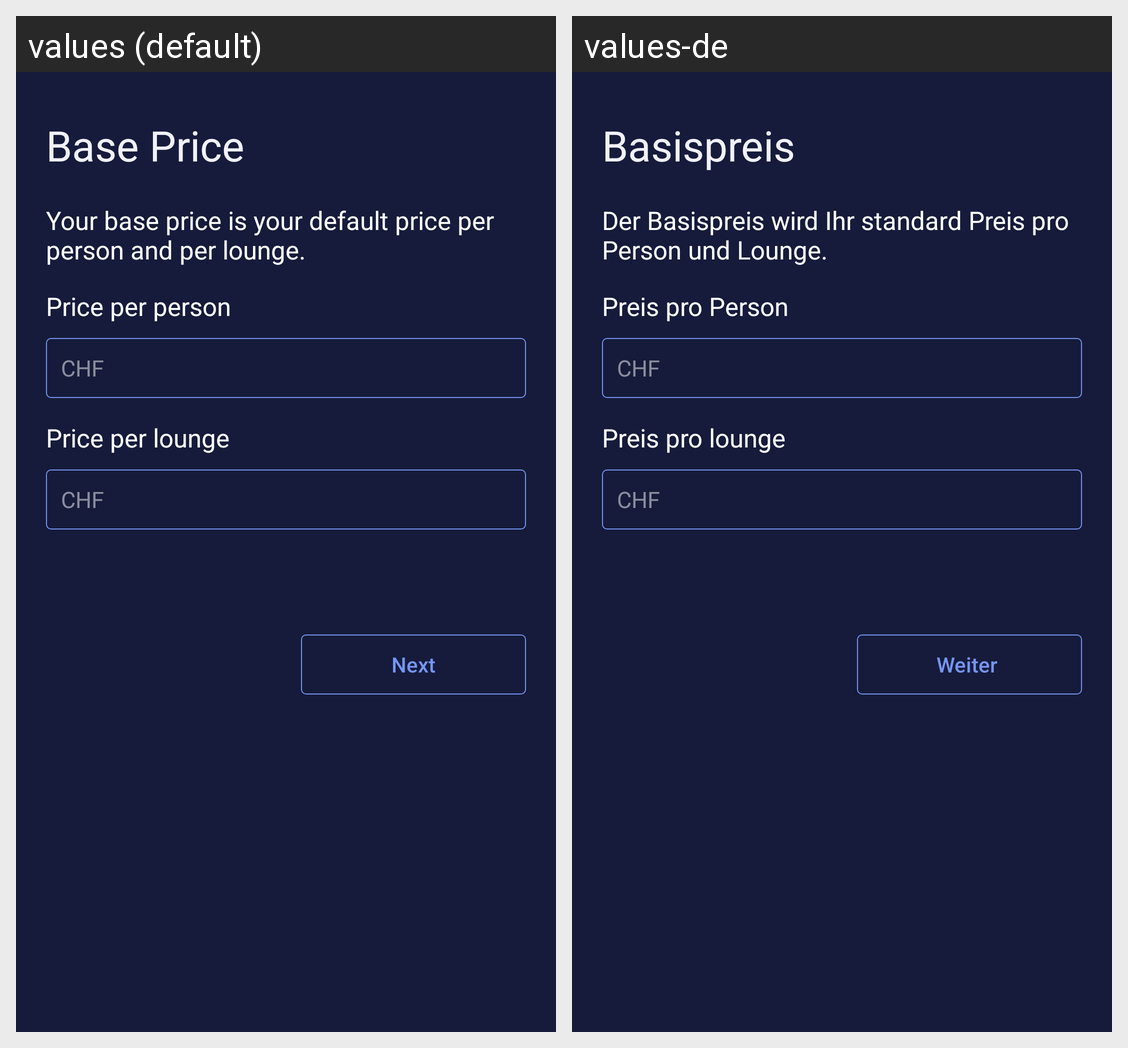

Translations of the strings shown on this Android screen, per locale in the grid:
Android screen res/layout/activity_add_guest_location_price.xml rendered under 2 locales, left to right: values (default), values-de. Device: Nexus 5 (rendered at 1080×1920; each locale shown at half size, 540×960, under a caption strip naming it); theme AppTheme.
Strings drawn on this screen, with the default value and each locale's value (text and hints the layout hard-codes, and strings that could not be matched under every locale, appear in the picture but are not listed):

base_price
  values: Base Price
  values-de: Basispreis

your_base_price_is_your_default_price_per_person_and_per_lounge
  values: Your base price is your default price per person and per lounge.
  values-de: Der Basispreis wird Ihr standard Preis pro Person und Lounge.

price_per_person
  values: Price per person
  values-de: Preis pro Person

price_per_lounge
  values: Price per lounge
  values-de: Preis pro lounge

next
  values: Next
  values-de: Weiter
